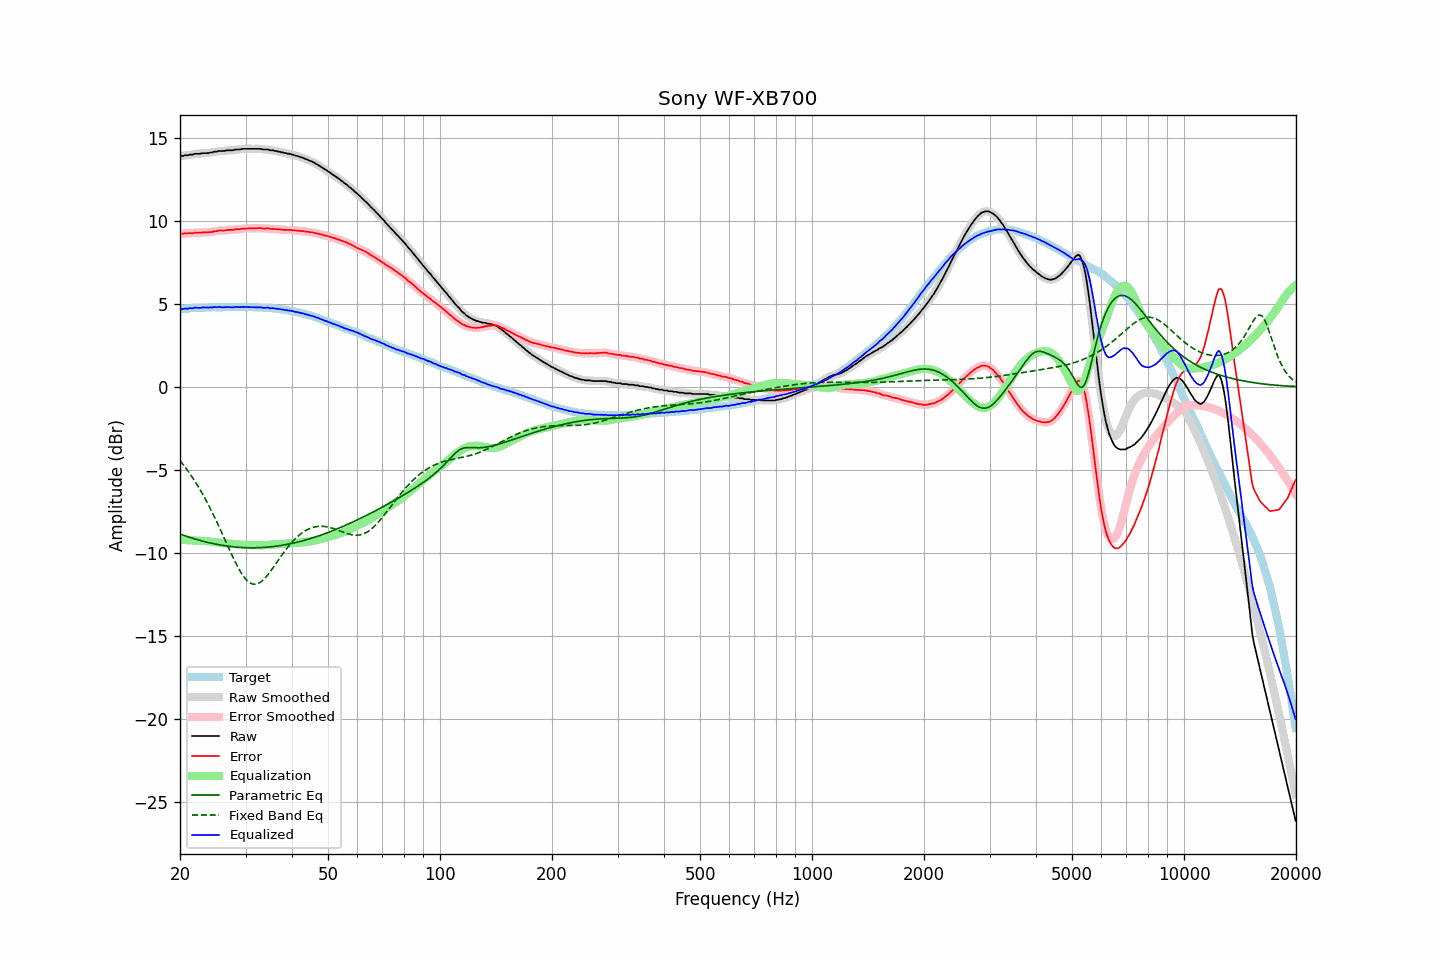

Values plotted in this chart, from the file beside it:
frequency, raw, error, smoothed, error_smoothed, equalization, parametric_eq, fixed_band_eq, equalized_raw, equalized_smoothed, target
20.00, 13.90, 9.23, 13.90, 9.23, -9.22, -8.87, -4.45, 4.68, 4.68, 4.67
20.20, 13.90, 9.22, 13.91, 9.22, -9.22, -8.91, -4.57, 4.68, 4.68, 4.68
20.40, 13.90, 9.21, 13.91, 9.22, -9.23, -8.94, -4.69, 4.67, 4.69, 4.69
20.61, 13.94, 9.24, 13.92, 9.23, -9.23, -8.97, -4.82, 4.71, 4.69, 4.70
20.81, 13.94, 9.24, 13.94, 9.24, -9.24, -9.01, -4.95, 4.70, 4.70, 4.70
21.02, 13.94, 9.23, 13.96, 9.25, -9.24, -9.04, -5.08, 4.70, 4.72, 4.71
21.23, 13.98, 9.26, 13.96, 9.24, -9.25, -9.07, -5.22, 4.73, 4.72, 4.72
21.44, 13.98, 9.24, 13.98, 9.25, -9.25, -9.10, -5.36, 4.73, 4.73, 4.74
21.66, 13.98, 9.24, 14.00, 9.26, -9.26, -9.13, -5.50, 4.72, 4.74, 4.74
21.87, 14.03, 9.28, 14.02, 9.27, -9.27, -9.16, -5.65, 4.77, 4.75, 4.75
22.09, 14.03, 9.28, 14.03, 9.28, -9.27, -9.19, -5.80, 4.76, 4.76, 4.75
22.31, 14.03, 9.27, 14.03, 9.28, -9.28, -9.22, -5.96, 4.75, 4.76, 4.76
22.54, 14.03, 9.27, 14.04, 9.28, -9.28, -9.24, -6.12, 4.75, 4.75, 4.76
22.76, 14.04, 9.28, 14.05, 9.29, -9.29, -9.27, -6.28, 4.76, 4.76, 4.77
22.99, 14.07, 9.31, 14.06, 9.30, -9.29, -9.30, -6.45, 4.78, 4.77, 4.77
23.22, 14.07, 9.31, 14.07, 9.30, -9.29, -9.32, -6.63, 4.78, 4.78, 4.77
23.45, 14.07, 9.30, 14.07, 9.30, -9.30, -9.35, -6.81, 4.77, 4.77, 4.78
23.69, 14.07, 9.30, 14.08, 9.30, -9.31, -9.37, -6.99, 4.77, 4.77, 4.77
23.92, 14.08, 9.31, 14.09, 9.31, -9.32, -9.39, -7.17, 4.77, 4.77, 4.77
24.16, 14.11, 9.33, 14.10, 9.32, -9.33, -9.42, -7.36, 4.79, 4.78, 4.78
24.40, 14.11, 9.32, 14.13, 9.34, -9.34, -9.44, -7.56, 4.77, 4.79, 4.79
24.65, 14.15, 9.36, 14.14, 9.35, -9.35, -9.46, -7.76, 4.80, 4.79, 4.79
24.89, 14.16, 9.37, 14.16, 9.37, -9.37, -9.48, -7.96, 4.80, 4.79, 4.79
25.14, 14.16, 9.37, 14.18, 9.39, -9.38, -9.50, -8.16, 4.78, 4.80, 4.79
25.39, 14.20, 9.41, 14.19, 9.40, -9.39, -9.51, -8.37, 4.81, 4.80, 4.79
25.65, 14.20, 9.41, 14.20, 9.41, -9.40, -9.53, -8.58, 4.80, 4.80, 4.79
25.91, 14.20, 9.41, 14.20, 9.41, -9.41, -9.55, -8.79, 4.79, 4.79, 4.79
26.16, 14.20, 9.41, 14.21, 9.41, -9.42, -9.56, -9.01, 4.78, 4.79, 4.80
26.43, 14.21, 9.42, 14.22, 9.42, -9.43, -9.58, -9.22, 4.78, 4.79, 4.80
26.69, 14.24, 9.45, 14.23, 9.44, -9.43, -9.59, -9.44, 4.81, 4.80, 4.80
26.96, 14.24, 9.45, 14.24, 9.45, -9.44, -9.61, -9.66, 4.80, 4.80, 4.79
27.23, 14.24, 9.45, 14.24, 9.45, -9.45, -9.62, -9.87, 4.79, 4.79, 4.79
27.50, 14.24, 9.45, 14.24, 9.45, -9.46, -9.63, -10.08, 4.79, 4.79, 4.79
27.77, 14.24, 9.44, 14.26, 9.46, -9.46, -9.64, -10.29, 4.78, 4.79, 4.80
28.05, 14.28, 9.48, 14.27, 9.47, -9.47, -9.65, -10.49, 4.81, 4.80, 4.80
28.33, 14.29, 9.49, 14.29, 9.49, -9.48, -9.66, -10.68, 4.81, 4.80, 4.80
28.62, 14.29, 9.50, 14.29, 9.49, -9.49, -9.67, -10.86, 4.80, 4.80, 4.80
28.90, 14.29, 9.49, 14.30, 9.50, -9.50, -9.68, -11.04, 4.79, 4.80, 4.81
29.19, 14.31, 9.51, 14.31, 9.51, -9.51, -9.68, -11.20, 4.80, 4.80, 4.80
29.48, 14.33, 9.53, 14.32, 9.52, -9.52, -9.69, -11.35, 4.81, 4.81, 4.80
29.78, 14.33, 9.53, 14.33, 9.53, -9.52, -9.69, -11.48, 4.81, 4.81, 4.80
30.08, 14.33, 9.52, 14.33, 9.53, -9.53, -9.70, -11.60, 4.80, 4.81, 4.81
30.38, 14.33, 9.53, 14.33, 9.53, -9.53, -9.70, -11.70, 4.80, 4.80, 4.80
30.68, 14.33, 9.54, 14.33, 9.53, -9.54, -9.70, -11.78, 4.80, 4.80, 4.80
30.99, 14.33, 9.54, 14.33, 9.54, -9.54, -9.70, -11.84, 4.79, 4.79, 4.79
31.30, 14.33, 9.54, 14.33, 9.54, -9.54, -9.70, -11.88, 4.79, 4.79, 4.79
31.61, 14.33, 9.54, 14.33, 9.54, -9.55, -9.70, -11.90, 4.79, 4.79, 4.79
31.93, 14.33, 9.55, 14.33, 9.55, -9.55, -9.70, -11.89, 4.78, 4.78, 4.78
32.24, 14.33, 9.55, 14.33, 9.55, -9.55, -9.70, -11.87, 4.78, 4.79, 4.79
32.57, 14.33, 9.56, 14.33, 9.56, -9.55, -9.69, -11.83, 4.78, 4.78, 4.77
32.89, 14.33, 9.56, 14.32, 9.55, -9.55, -9.69, -11.77, 4.78, 4.78, 4.77
33.22, 14.31, 9.54, 14.31, 9.54, -9.55, -9.69, -11.70, 4.77, 4.77, 4.77
33.55, 14.29, 9.53, 14.30, 9.53, -9.54, -9.68, -11.61, 4.75, 4.76, 4.77
33.89, 14.29, 9.53, 14.30, 9.53, -9.54, -9.67, -11.51, 4.76, 4.76, 4.76
34.23, 14.29, 9.54, 14.29, 9.53, -9.53, -9.67, -11.40, 4.76, 4.76, 4.75
34.57, 14.29, 9.54, 14.28, 9.53, -9.52, -9.66, -11.28, 4.77, 4.75, 4.75
34.92, 14.24, 9.51, 14.26, 9.52, -9.52, -9.65, -11.16, 4.72, 4.74, 4.74
35.27, 14.24, 9.50, 14.24, 9.51, -9.51, -9.64, -11.02, 4.73, 4.73, 4.74
35.62, 14.24, 9.52, 14.23, 9.50, -9.51, -9.63, -10.89, 4.74, 4.72, 4.72
35.97, 14.20, 9.49, 14.21, 9.50, -9.50, -9.61, -10.75, 4.70, 4.72, 4.72
... 635 more rows
